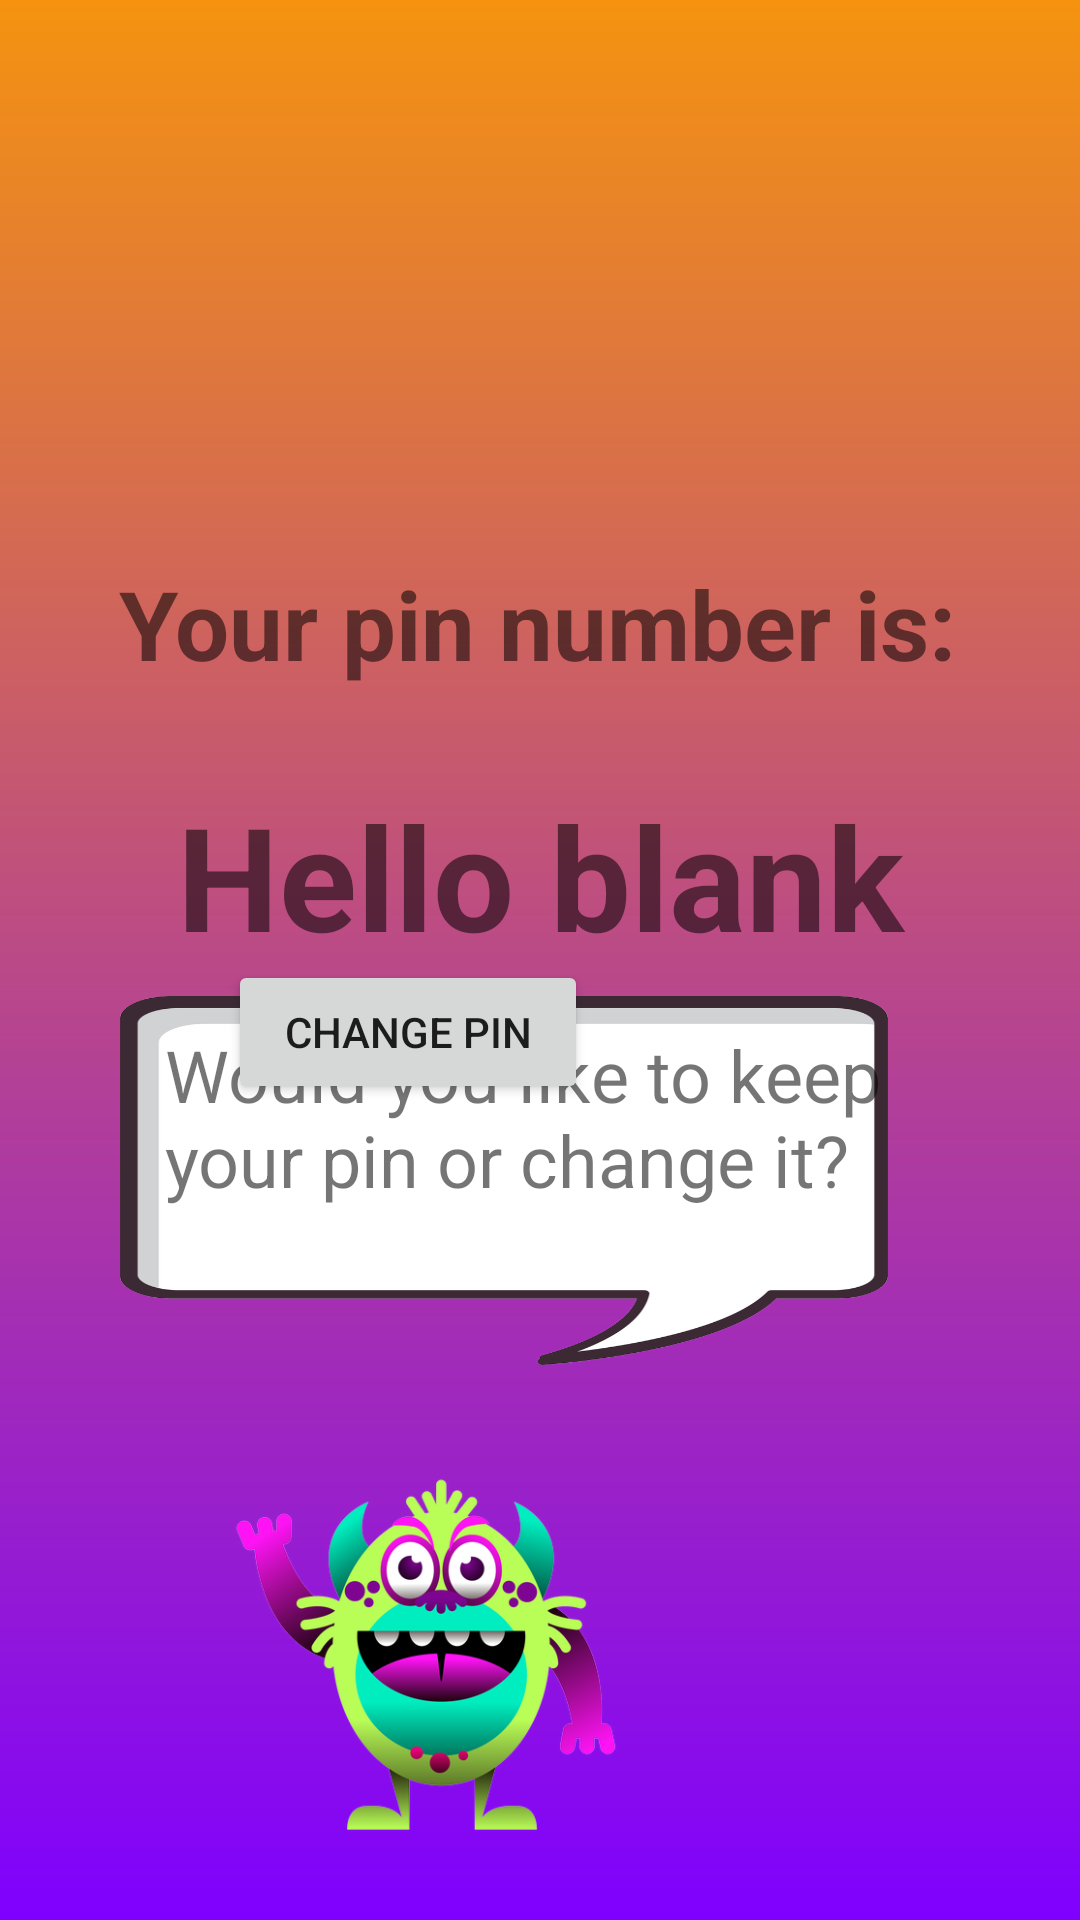

This screen was rendered from an Android layout file. Write that file and the resources it references.
<!-- AndroidManifest.xml: application theme AppTheme -->
<!-- res/layout/fragment_pin_number.xml -->
<?xml version="1.0" encoding="utf-8"?>
<android.support.constraint.ConstraintLayout xmlns:android="http://schemas.android.com/apk/res/android"
    xmlns:app="http://schemas.android.com/apk/res-auto"
    xmlns:tools="http://schemas.android.com/tools"
    android:id="@+id/linearLayout"
    android:layout_width="match_parent"
    android:layout_height="match_parent"
    android:background="@drawable/gradient"
    android:gravity="center">

    
    <TextView

        android:id="@+id/textView"
        android:layout_width="wrap_content"
        android:layout_height="wrap_content"
        android:layout_marginStart="8dp"
        android:layout_marginTop="164dp"
        android:layout_marginEnd="8dp"
        android:layout_marginBottom="8dp"
        android:text="@string/your_pin_number_is"
        android:textAlignment="center"
        android:textSize="32sp"
        android:textStyle="bold"
        app:layout_constraintBottom_toTopOf="@+id/pinTextView"
        app:layout_constraintEnd_toEndOf="parent"
        app:layout_constraintHorizontal_bias="0.485"
        app:layout_constraintStart_toStartOf="parent"
        app:layout_constraintTop_toTopOf="parent" />

    <TextView
        android:id="@+id/pinTextView"
        android:layout_width="wrap_content"
        android:layout_height="wrap_content"
        android:layout_marginStart="8dp"
        android:layout_marginTop="8dp"
        android:layout_marginEnd="8dp"
        android:layout_marginBottom="8dp"
        android:text="@string/hello_blank_fragment"
        android:textAlignment="center"
        android:textSize="48sp"
        android:textStyle="bold"
        app:layout_constraintBottom_toBottomOf="parent"
        app:layout_constraintEnd_toEndOf="parent"
        app:layout_constraintStart_toStartOf="parent"
        app:layout_constraintTop_toTopOf="parent" />

    <ImageView
        android:id="@+id/characterImageView"
        android:layout_width="282dp"
        android:layout_height="185dp"

        android:src="@drawable/maincharacter"
        app:layout_constraintBottom_toBottomOf="parent"
        app:layout_constraintStart_toStartOf="parent" />

    <TextView
        android:id="@+id/textView2"
        android:layout_width="256dp"
        android:layout_height="123dp"
        android:layout_marginStart="40dp"
        android:background="@drawable/speechbubble2small"
        android:paddingLeft="15dp"
        android:paddingTop="10dp"
        android:text="@string/would_you_like_to_keep_your_pin_or_change_it"
        android:textSize="24sp"
        app:layout_constraintBottom_toTopOf="@+id/characterImageView"
        app:layout_constraintStart_toStartOf="@+id/characterImageView" />

    <Button
        android:id="@+id/keepPinBtn"
        android:layout_width="120dp"
        android:layout_height="wrap_content"
        android:layout_marginStart="328dp"
        android:layout_marginEnd="8dp"
        android:layout_marginBottom="176dp"
        android:text="@string/keep_pin"
        app:layout_constraintBottom_toBottomOf="parent"
        app:layout_constraintEnd_toStartOf="@+id/changePinBtn"
        app:layout_constraintHorizontal_bias="0.093"
        app:layout_constraintStart_toStartOf="parent"
        tools:text="KEEP PIN " />

    <Button
        android:id="@+id/changePinBtn"
        android:layout_width="120dp"
        android:layout_height="wrap_content"
        android:layout_marginEnd="164dp"
        android:layout_marginBottom="272dp"
        android:text="@string/change_pin"
        app:layout_constraintBottom_toBottomOf="parent"
        app:layout_constraintEnd_toEndOf="parent" />

</android.support.constraint.ConstraintLayout>
<!-- resources referenced by this layout -->
<resources>
  <!-- drawable gradient (drawable) -->
  <?xml version="1.0" encoding="utf-8"?>
  <shape android:shape="rectangle"
      xmlns:android="http://schemas.android.com/apk/res/android">
      <gradient
          android:startColor="#7f00ff"
          android:endColor="#F5930F"
          android:angle="90"
          />
  
  
  </shape>
  <!-- drawable maincharacter: png bitmap (drawable, 81217 bytes) -->
  <!-- drawable speechbubble2small: png bitmap (drawable, 22061 bytes) -->
  <string name="change_pin">change pin</string>
  <string name="hello_blank_fragment">Hello blank fragment</string>
  <string name="keep_pin">Keep Pin</string>
  <string name="would_you_like_to_keep_your_pin_or_change_it">  Would you like to keep your pin or change it?</string>
  <string name="your_pin_number_is">Your pin number is:</string>
</resources>
